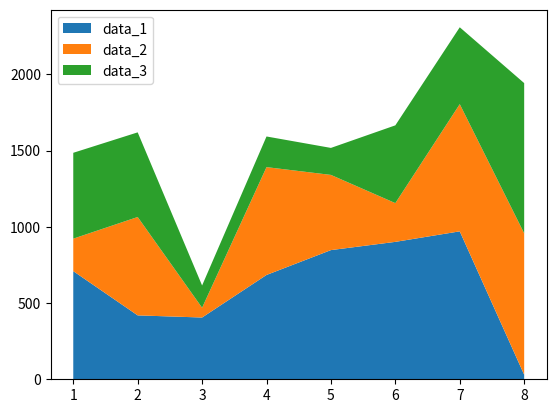

Write the Python code that produced this figure.
import matplotlib.pyplot as plt

x_label = []
for i in range(1, 9):
    x_label.append(i)
# print(x_label)

data_1 = [709,419,405,684,847,901,970,30]
data_2 = [213,645,64,707,493,254,834,927]
data_3 = [563,555,146,201,177,510,504,985]
labels = ['data_1', 'data_2', 'data_3']

# plt.pie(data_2)
plt.stackplot(x_label, data_1, data_2, data_3, labels=labels)
plt.legend(loc='upper left')
plt.show()